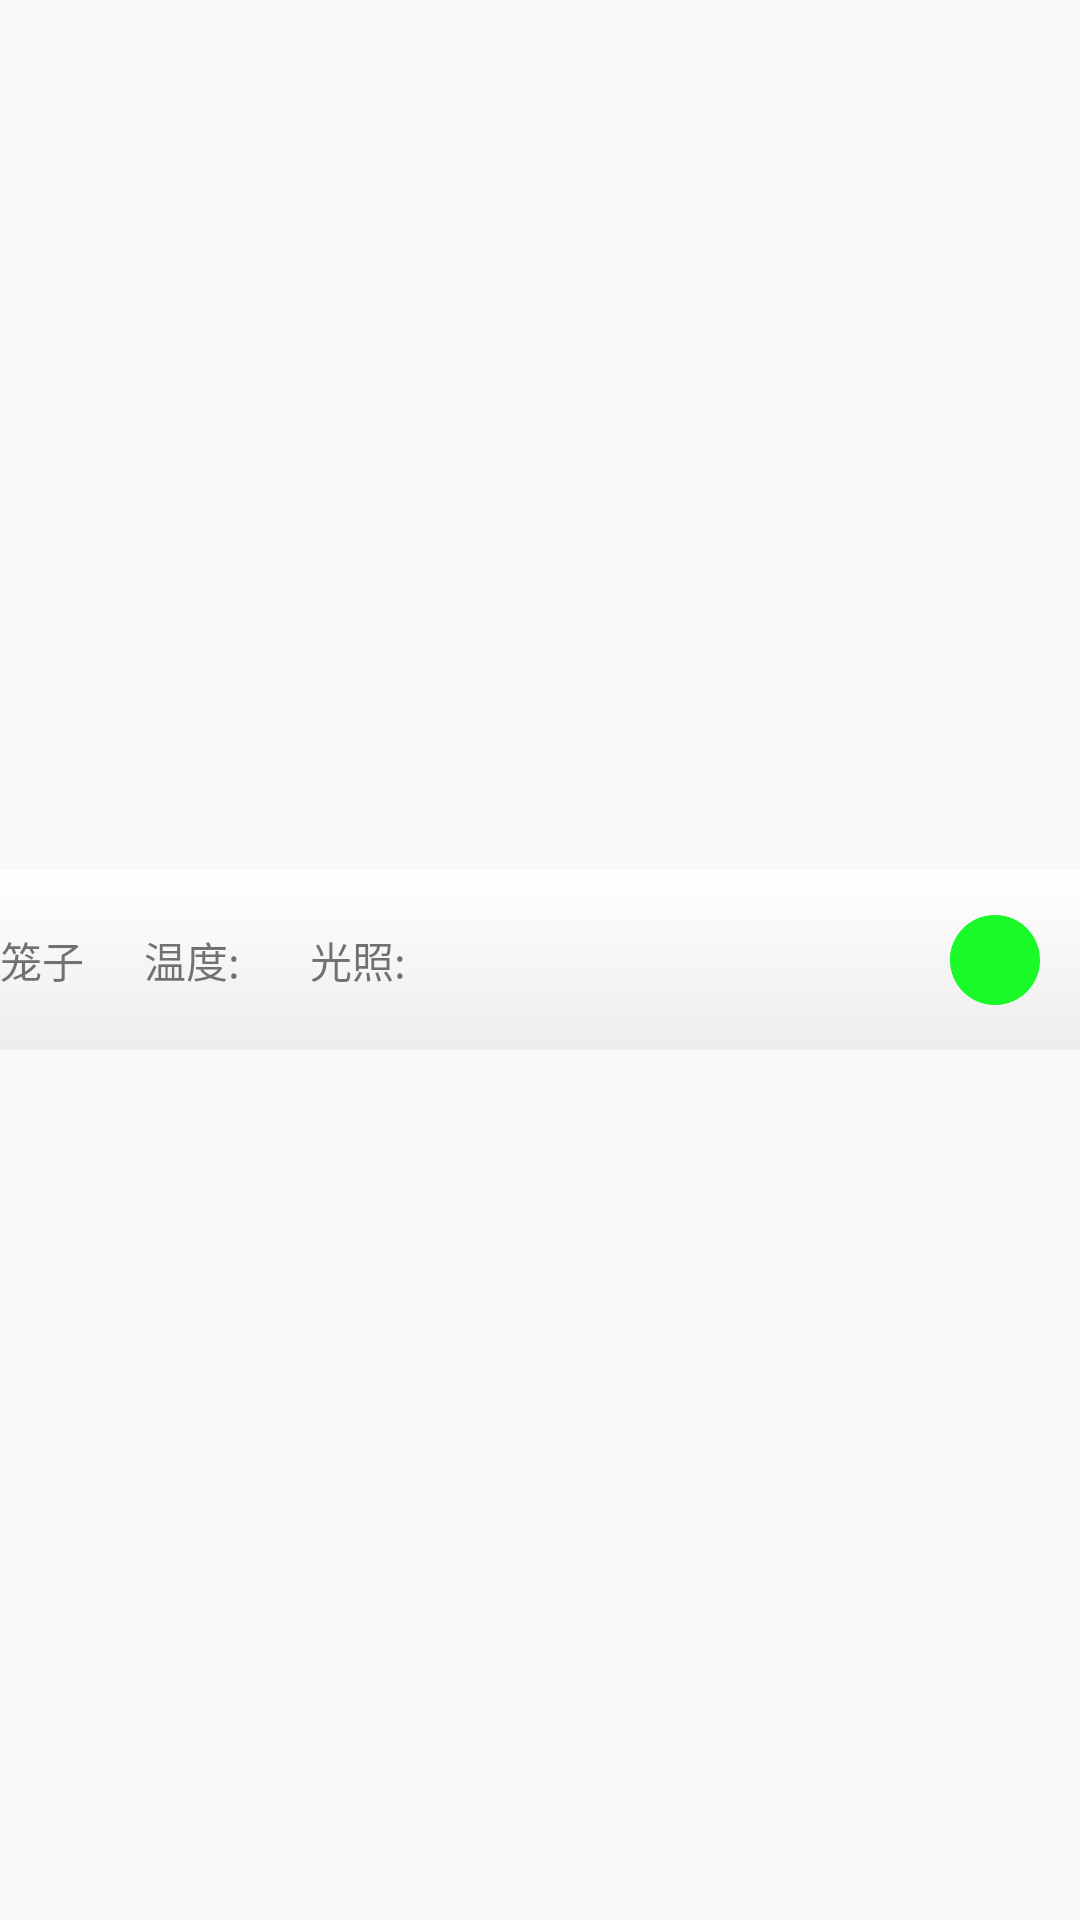

Layout XML and referenced resources for this Android screen:
<!-- AndroidManifest.xml: application theme AppTheme -->
<!-- res/layout/first_view_item.xml -->
<?xml version="1.0" encoding="utf-8"?>
<LinearLayout xmlns:android="http://schemas.android.com/apk/res/android"
    android:layout_width="match_parent"
    android:layout_height="70dp"
    android:orientation="vertical"
    android:gravity="center_vertical"
    >

    <LinearLayout
        android:background="@drawable/gradual_change_backround"
        android:layout_width="match_parent"
        android:layout_height="60dp"
        android:gravity="center_vertical"
        android:orientation="horizontal"
        >
        <RelativeLayout
            android:layout_width="match_parent"
            android:layout_height="match_parent"
            >
            <LinearLayout
                android:layout_width="match_parent"
                android:layout_height="match_parent"
                android:gravity="center_vertical"
                >
                <TextView
                    android:id="@+id/first_page_item_id"
                    android:layout_width="wrap_content"
                    android:layout_height="wrap_content" />
                <TextView
                    android:layout_width="wrap_content"
                    android:layout_height="wrap_content"
                    android:text="笼子"
                    />
                <TextView
                    android:layout_width="wrap_content"
                    android:layout_height="wrap_content"
                    android:text="      温度:"
                    />
                <TextView
                    android:id="@+id/first_page_item_temperature"
                    android:layout_width="wrap_content"
                    android:layout_height="wrap_content" />
                <TextView
                    android:layout_width="wrap_content"
                    android:layout_height="wrap_content"
                    android:text="       光照:"
                    />
                <TextView
                    android:id="@+id/first_page_item_Illumination"
                    android:layout_width="wrap_content"
                    android:layout_height="wrap_content" />
                <TextView
                    android:id="@+id/first_page_item_ishave"
                    android:layout_width="wrap_content"
                    android:layout_height="wrap_content" />
            </LinearLayout>
            <LinearLayout
                android:layout_width="wrap_content"
                android:layout_height="match_parent"
                android:layout_alignParentRight="true"
                android:layout_marginRight="40px"
                android:gravity="center_vertical"
                >
                <ImageView
                    android:id="@+id/first_page_item_state"
                    android:layout_width="30dp"
                    android:layout_height="30dp"
                    android:src="@mipmap/icon_normal"/>
            </LinearLayout>

        </RelativeLayout>

    </LinearLayout>
</LinearLayout>
<!-- resources referenced by this layout -->
<resources>
  <!-- drawable gradual_change_backround (drawable) -->
  <?xml version="1.0" encoding="utf-8"?>
  <shape xmlns:android="http://schemas.android.com/apk/res/android"
      android:shape="rectangle">
      <gradient
          android:startColor="#ffffff"
          android:endColor="#EDEDED"
          android:angle="-90" />
      
  
  </shape>
  <!-- mipmap icon_normal: png bitmap (mipmap-xxhdpi, 5597 bytes) -->
  <style name="AppTheme" parent="Theme.AppCompat.Light.DarkActionBar">
          
          <item name="colorPrimary">@color/colorPrimary</item>
          <item name="colorPrimaryDark">@color/colorPrimaryDark</item>
          <item name="colorAccent">@color/colorAccent</item>
      </style>
  <color name="colorPrimary">#2296FC</color>
  <color name="colorPrimaryDark">#303F9F</color>
  <color name="colorAccent">#FF4081</color>
</resources>
